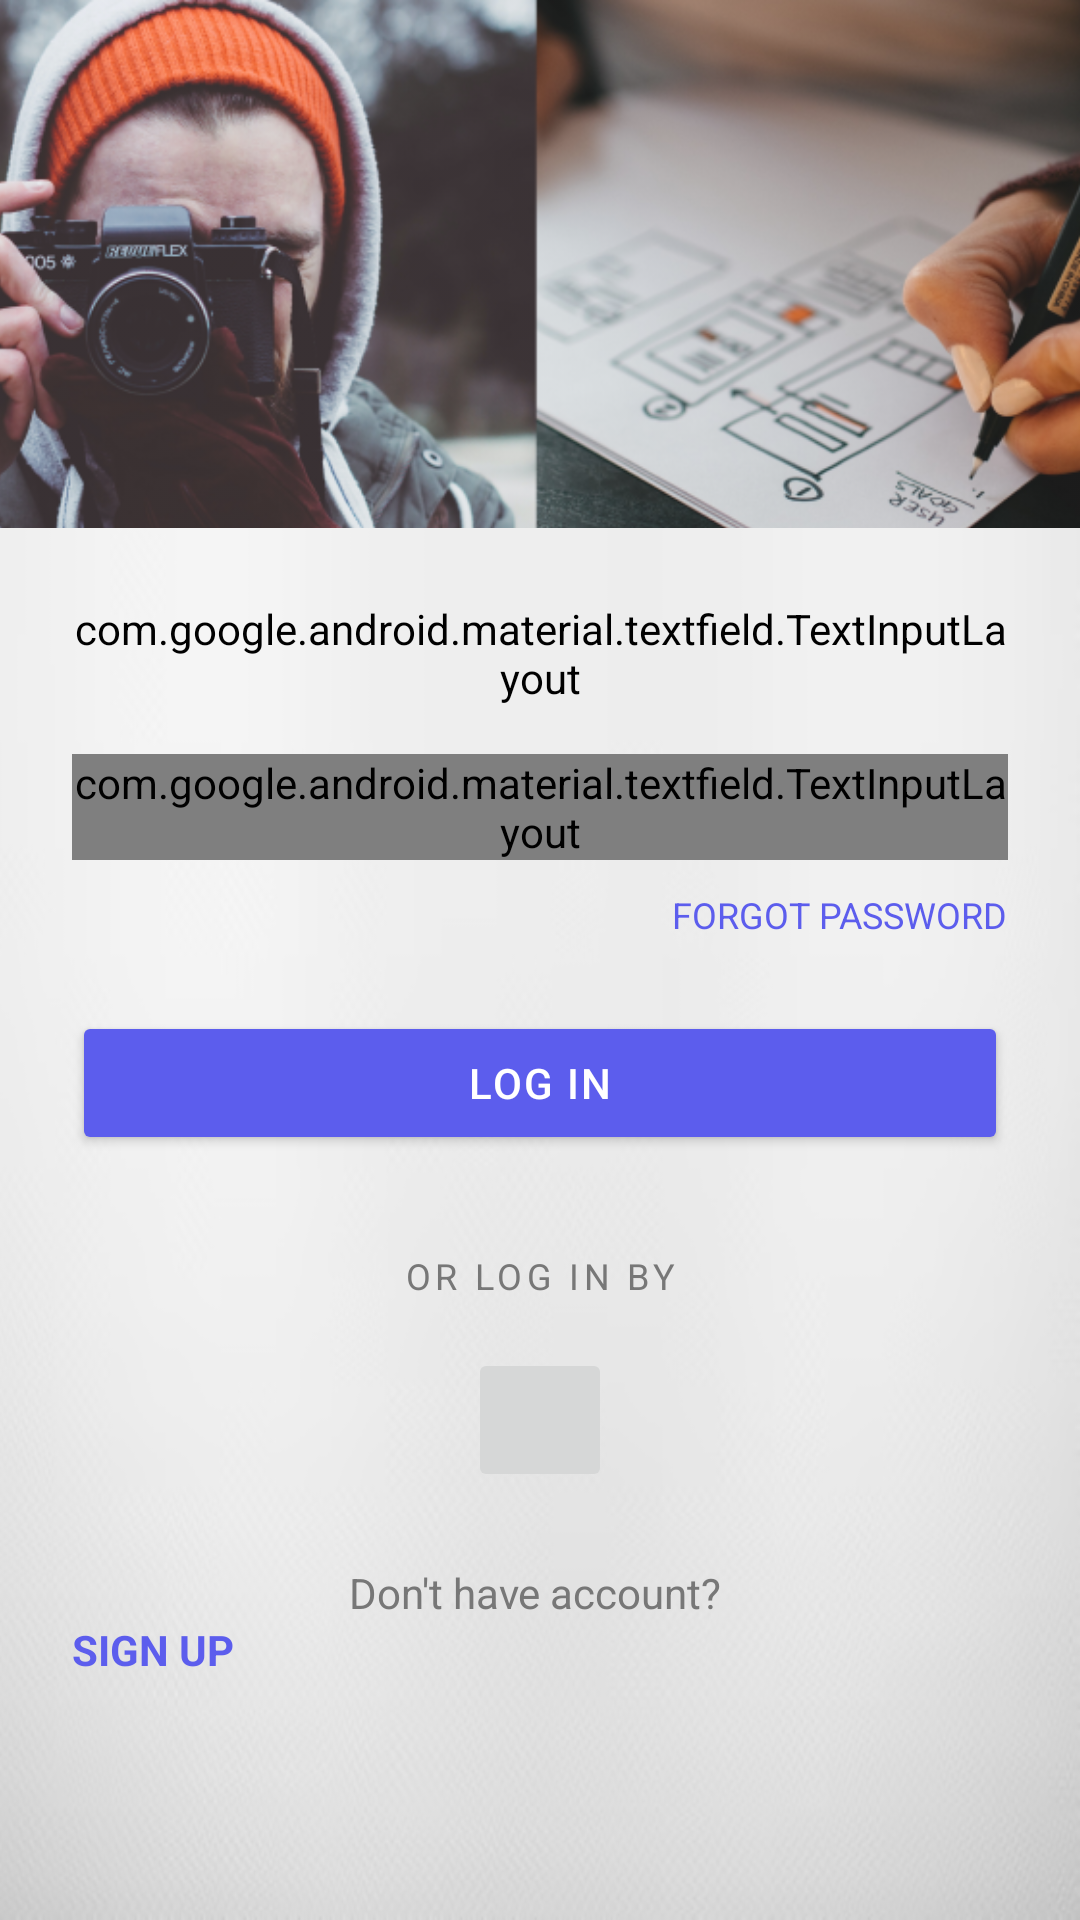

Write the Android layout XML for this screen, with the resource values it uses.
<!-- AndroidManifest.xml: application theme Theme.MyApplication -->
<!-- res/layout/activity_sign_in_screen.xml -->
<?xml version="1.0" encoding="utf-8"?>
<androidx.constraintlayout.widget.ConstraintLayout xmlns:android="http://schemas.android.com/apk/res/android"
    xmlns:app="http://schemas.android.com/apk/res-auto"
    xmlns:tools="http://schemas.android.com/tools"
    android:id="@+id/signinscreenId"
    android:layout_width="match_parent"
    android:layout_height="match_parent"
    tools:context=".auth.SignInScreen">

    
    <ImageView
        android:id="@+id/loginBackgroundImage"
        android:layout_width="410dp"
        android:layout_height="410dp"
        android:alpha="0.9"
        android:scaleType="centerCrop"
        android:src="@drawable/auth_screens_background"
        app:layout_constraintEnd_toEndOf="parent"
        app:layout_constraintStart_toStartOf="parent"
        app:layout_constraintTop_toTopOf="parent" />

    

    

    

    <TextView
        android:id="@+id/loginTitle"
        android:layout_width="wrap_content"
        android:layout_height="wrap_content"
        android:layout_marginTop="180dp"
        android:fontFamily="sans-serif-medium"
        android:text="FASTBook"
        android:textColor="@android:color/white"
        android:textSize="30sp"
        android:textStyle="bold"
        app:layout_constraintEnd_toEndOf="parent"
        app:layout_constraintHorizontal_bias="0.498"
        app:layout_constraintStart_toStartOf="parent"
        app:layout_constraintTop_toTopOf="parent" />

    <TextView
        android:id="@+id/welcomeText"
        android:layout_width="wrap_content"
        android:layout_height="wrap_content"
        android:layout_marginTop="4dp"
        android:fontFamily="sans-serif-condensed"
        android:letterSpacing="0.12"
        android:text="WELCOME"
        android:textColor="@android:color/white"
        android:textSize="22sp"
        android:textStyle="bold"
        app:layout_constraintEnd_toEndOf="parent"
        app:layout_constraintHorizontal_bias="0.498"
        app:layout_constraintStart_toStartOf="parent"
        app:layout_constraintTop_toBottomOf="@id/loginTitle" />

    <LinearLayout
        android:id="@+id/loginCard"
        android:layout_width="match_parent"
        android:layout_height="464dp"
        android:background="@drawable/white_rounded_card"
        android:orientation="vertical"
        android:padding="24dp"
        app:layout_constraintBottom_toBottomOf="parent"
        app:layout_constraintEnd_toEndOf="parent"
        app:layout_constraintStart_toStartOf="@+id/loginBackgroundImage">

        
        <com.google.android.material.textfield.TextInputLayout
            android:id="@+id/emailInputLayout"
            style="@style/Widget.MaterialComponents.TextInputLayout.OutlinedBox"
            android:layout_width="match_parent"
            android:layout_height="wrap_content"
            android:layout_marginBottom="16dp"
            android:backgroundTint="@android:color/transparent">

            <com.google.android.material.textfield.TextInputEditText
                android:id="@+id/etEmail"
                android:layout_width="match_parent"
                android:layout_height="wrap_content"
                android:hint="Email"
                android:inputType="textEmailAddress"
                android:padding="12dp" />

        </com.google.android.material.textfield.TextInputLayout>

        
        <com.google.android.material.textfield.TextInputLayout
            android:id="@+id/passwordInputLayout"
            style="@style/Widget.MaterialComponents.TextInputLayout.OutlinedBox"
            android:layout_width="match_parent"
            android:layout_height="wrap_content"
            android:layout_marginBottom="10dp"
            app:endIconMode="password_toggle">

            <com.google.android.material.textfield.TextInputEditText
                android:id="@+id/etPassword"
                android:layout_width="match_parent"
                android:layout_height="wrap_content"
                android:hint="Password"
                android:inputType="textPassword"
                android:padding="12dp" />

        </com.google.android.material.textfield.TextInputLayout>

        
        <TextView
            android:id="@+id/tvForgotPassword"
            android:layout_width="wrap_content"
            android:layout_height="wrap_content"
            android:layout_gravity="end"
            android:clickable="true"
            android:focusable="true"
            android:paddingBottom="24dp"
            android:text="FORGOT PASSWORD"
            android:textColor="#5C5DED"
            android:textSize="12sp"
            android:textStyle="normal" />

        

        
        <Button
            android:id="@+id/btnSignIn"
            android:layout_width="match_parent"
            android:layout_height="48dp"
            android:backgroundTint="#5C5DED"
            android:elevation="4dp"
            android:fontFamily="sans-serif-medium"
            android:letterSpacing="0.05"
            android:text="LOG IN"
            android:textAllCaps="true"
            android:textColor="@android:color/white" />
        <ProgressBar
            android:id="@+id/signInProgressBar"
            android:layout_width="wrap_content"
            android:layout_height="wrap_content"
            android:visibility="gone"
            android:elevation="10dp"
            app:layout_constraintBottom_toBottomOf="parent"
            app:layout_constraintEnd_toEndOf="parent"
            app:layout_constraintStart_toStartOf="parent"
            app:layout_constraintTop_toTopOf="parent" />
        <TextView
            android:id="@+id/orLoginByText"
            android:layout_width="match_parent"
            android:layout_height="wrap_content"
            android:fontFamily="sans-serif"
            android:gravity="center"
            android:letterSpacing="0.12"
            android:paddingTop="32dp"
            android:paddingBottom="16dp"
            android:text="OR LOG IN BY"
            android:textColor="#777777"
            android:textSize="12sp" />

        
        <ImageButton
            android:id="@+id/btnGoogleLogin"
            android:layout_width="48dp"
            android:layout_height="48dp"
            android:layout_gravity="center"
            android:contentDescription="Google Login"
            android:scaleType="centerInside"
            android:src="@drawable/google_circle_logo" />
        


        
        <TextView
            android:id="@+id/signUpText"
            android:layout_width="match_parent"
            android:layout_height="wrap_content"
            android:layout_marginTop="24dp"
            android:fontFamily="sans-serif"
            android:gravity="center"
            android:text="Don't have account? "
            android:textColor="#777777"
            android:textSize="14sp" />

        <TextView
            android:id="@+id/tvSignUp"
            android:layout_width="wrap_content"
            android:layout_height="wrap_content"
            android:clickable="true"
            android:focusable="true"
            android:fontFamily="sans-serif"
            android:gravity="center"
            android:text="SIGN UP"
            android:textColor="#5C5DED"
            android:textSize="14sp"
            android:textStyle="bold" />
    </LinearLayout>

</androidx.constraintlayout.widget.ConstraintLayout>
<!-- resources referenced by this layout -->
<resources>
  <!-- drawable auth_screens_background: png bitmap (drawable, 1007312 bytes) -->
  <!-- drawable white_rounded_card: png bitmap (drawable, 94539 bytes) -->
  <style name="Theme.MyApplication" parent="android:Theme.Material.Light.NoActionBar" />
</resources>
